2-way image classification set "holo2bright" from GitHub (DeepTrackAI/holo2bright_dataset); label vocabulary: brightfield microscopy, holography microscopy.

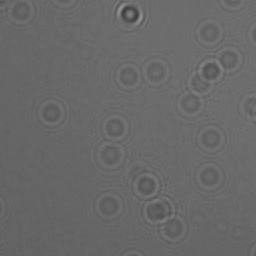
Label: holography microscopy

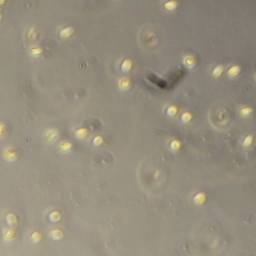
Label: brightfield microscopy

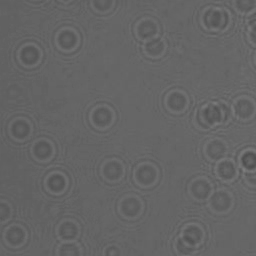
Label: holography microscopy

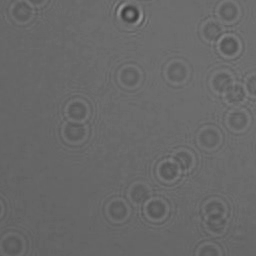
Label: holography microscopy

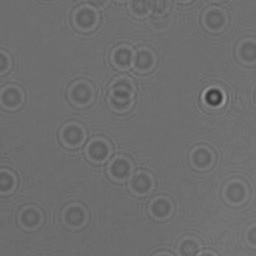
Label: holography microscopy

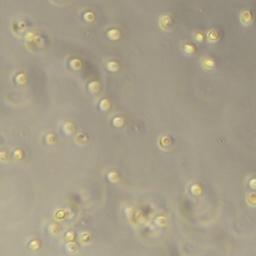
Label: brightfield microscopy
